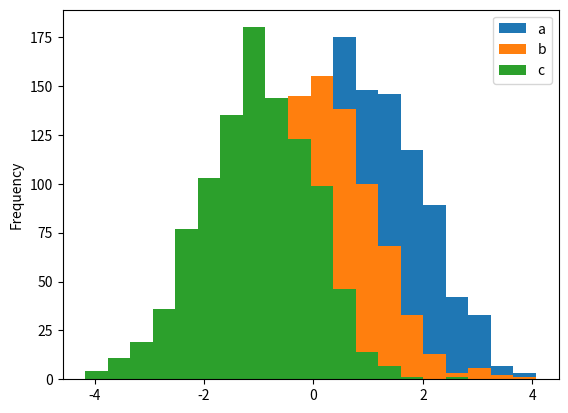

Python code for this plot:
# plot different histograms for each column
import matplotlib.pyplot as plt
import pandas as pd
import numpy as np

df = pd.DataFrame({'a':np.random.randn(1000) + 1,
                   'b':np.random.randn(1000),
                   'c':np.random.randn(1000) - 1},
                  columns=['a', 'b', 'c'])

df.plot.hist(bins=20)
plt.show()